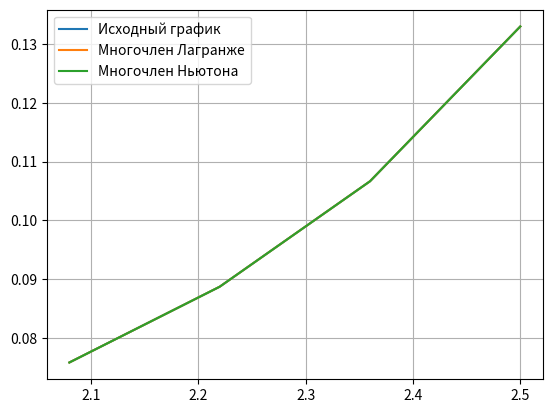
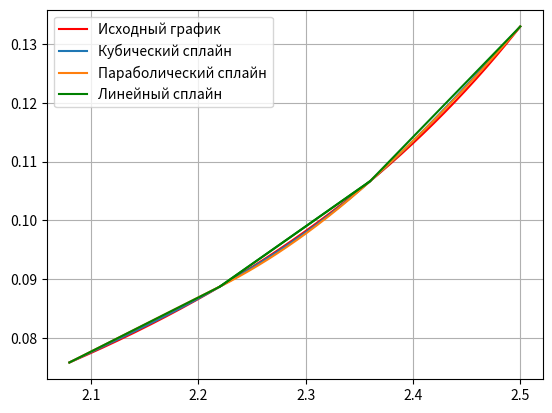
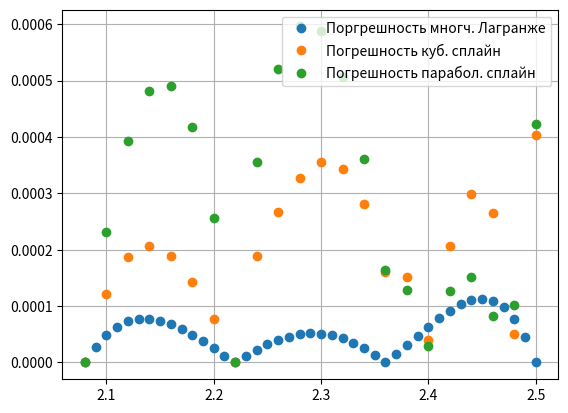

Generate these figures, in order, with matplotlib:
import math as np
import matplotlib.pyplot as plt
import numpy

def inputFunc(x): # исходная функция
   # return 5*x*np.pow((5 * np.pi +2*x),-1/4) # Таня
    return (x / (10 * np.pi * np.sin(x)))

def csc(t,i):
    return (1/np.sin(t))**i

def cot(t,i):
    return (1 / np.tan(t)) ** i

def Dx (x):
    #return (5*(3*x+10*np.pi))/(2*np.pow((5*np.pi+2*x),5/4))
    return (csc(x,1)/(10*np.pi) - (x*cot(x,1)*csc(x,1))/10*(np.pi) )

def MaxDx4Func(x): # функ-ция считает макс значение 4 производной
    #return (2935*x)/(16*np.pow((2*x +5*np.pi),17/4))-(225*x)/(2*np.pow((2*x +5*np.pi),13/4))
    return ((1/(10*np.pi)) *( 4*(cot(x,3)*(-csc(x,1))-5*cot(x,1)*csc(x,3))+x*(5*csc(x,5)+cot(x,4)*csc(x,1)+
                            18*cot(x,2)*csc(x,3))))/24

def step (a,b):
    def maxx(x0, h, b):
        max = 0
        x_ = x0
        ans=0
        while (x_ <= b):
            tmp = abs(x_ * (x_ - x0) * (x_ - x0 - h) * (x_ - x0 - 2 * h) * (x_ - x0 - 3 * h))
            if (max < tmp):
                max = tmp
                ans = x_
            x_ += 0.001
        return ans

    x3 = b
    x0 = a
    h = (x3 - x0) / 3
    R3 = 1
    x_ = maxx(x0,h,b)
    max =MaxDx4Func(b)

    while (abs(R3) > 10 ** -3):
        R3 =  (max* x_ * (x_ - x0) * (x_ - x0 - h) * (x_ - x0 - 2 * h) * (x_ - x0 - 3 * h))
        x0 = x0 + 0.01
        h = (x3 - x0) / 3
        x_ = maxx(x0,h,b)
        print("x0 = ",x0, "h=",h,"R",R3,"max = ", x_ )

    return x0,h

def tabalatedFunc(a, b,h,xarr,Tatulated):  # границы [a,b], шаг
    x=a
    while x <= b:
        Tatulated.append(inputFunc(x))
        xarr.append(x)
        x += h
        x = numpy.round(x,4)

def plot(xarr,Tatulated):
    plt.figure("График какой то функции ")
    plt.plot(xarr, Tatulated)
    plt.grid()
    plt.show()

def lagranz(x,y,t):
    z = 0

    for j in range(len(y)):
        p1 = 1
        p2 = 1
        for i in range(len(x)):
            if i == j:
                p1 = p1 * 1
                p2 = p2 * 1
            else:
                p1 = p1 * (t - x[i])
                p2 = p2 * (x[j] - x[i])
        z = z + y[j] * p1 / p2


    return z

def interpolPolynomNewton(X,x,y,h):

    dy0 = y[1]-y[0]
    dy1 = y[2]-y[1]
    dy2 = y[3]-y[2]

    dy_2 = dy1 - dy0

    dy1_2 = dy2 - dy1

    dy_3 = dy1_2-dy_2

    return y[0] + dy0*((X-x[0])/h) + dy_2*((X-x[0])*(X-x[1]))/(2*h**2)+dy_3*((X-x[0])*(X-x[1])*(X-x[2]))/(6*h**3)

def linearSpline(x,y):
    lineSpline=[]
    ansX = []
    ansY = []
    for i in range(3):
        k = (y[i + 1] - y[i]) / (x[i + 1] - x[i])
        b = y[i]
        x1 = [x[i], x[i+1]]
        y1 = [b + k * (x1[0] - x[i]), b + k * (x1[1] - x[i])]
        if(i==0):
            lineSpline.append(y1[0])
            lineSpline.append(y1[1])
            ansX.append(x1)
            ansY.append(y1)

        if(i==1):
            ansX.append(x1)
            ansY.append(y1)
        if(i==2):
            lineSpline.append(y1[0])
            lineSpline.append(y1[1])
            ansX.append(x1)
            ansY.append(y1)

    return lineSpline,ansX,ansY

def parabolSpline(x,y,h):
    A = [[1, 0, 0, 0, 0, 0, 0, 0, 0],
         [0, 0, 0, 1, 0, 0, 0, 0, 0],
         [0, 0, 0, 0, 0, 0, 1, 0, 0],
         [1, h, h ** 2, 0, 0, 0, 0, 0, 0],
         [0, 0, 0, 1, h, h ** 2, 0, 0, 0],
         [0, 0, 0, 0, 0, 0, 1, h, h ** 2],
         [0, 1, 2 * h, 0, -1, 0, 0, 0, 0],
         [0, 0, 0, 0, 1, 2 * h, 0, -1, 0],
         [0, 0, 2, 0, 0, 0, 0, 0, 0]]

    b = [[y[0]], [y[1]],[y[2]],[y[1]], [y[2]], [y[3]], [0], [0], [0]]

    ans = numpy.linalg.solve(A, b)
    X=x[0]
    ansY = []
    ansX = []

    while X < x[1]:
        ansY.append(ans[0]+ans[1]*(X-x[0])+ans[2]*(X-x[0])**2)
        ansX.append(X)
        X=X+0.001
    X = x[1]

    while X < x[2]:
        ansY.append(ans[3]+ans[4]*(X-x[1])+ans[5]*(X-x[1])**2)
        ansX.append(X)
        X=X+0.001

    X = x[2]
    while X < x[3]:
        ansY.append(ans[6] + ans[7] * (X - x[2]) + ans[8] * (X - x[2]) ** 2)
        ansX.append(X)
        X = X + 0.001

    return ansX,ansY


def cubSpline(x,y,h):
    A = [[1, 0, 0, 0, 0, 0, 0, 0, 0, 0, 0, 0],
         [0, 0, 0, 0, 1, 0, 0, 0, 0, 0, 0, 0],
         [0, 0, 0, 0, 0, 0, 0, 0, 1, 0, 0, 0],
         [1, h, h ** 2, h ** 3, 0, 0, 0, 0, 0, 0, 0, 0],
         [0, 0, 0, 0, 1, h, h ** 2, h ** 3, 0, 0, 0, 0],
         [0, 0, 0, 0, 0, 0, 0, 0, 1, h, h ** 2, h ** 3],
         [0, 1, 2 * h, 3 * h ** 2, 0, -1, 0, 0, 0, 0, 0, 0],
         [0, 0, 0, 0, 0, 1, 2 * h, 3 * h ** 2, 0, -1, 0, 0],
         [0, 0, 1, 3 * h, 0, 0, -1, 0, 0, 0, 0, 0],
         [0, 0, 0, 0, 0, 0, 1, 3 * h, 0, 0, -1, 0],
         [0, 0, 2, 0, 0, 0, 0, 0, 0, 0, 0, 0],
         [0, 0, 0, 0, 0, 0, 0, 0, 0, 0, 1, 3*h]]

    b = [[y[0]], [y[1]], [y[2]], [y[1]], [y[2]], [y[3]], [0], [0], [0],[0],[0],[0]]

    ans = numpy.linalg.solve(A, b)
    X = x[0]
    ansY = []
    ansX = []
    while X < x[1]:
        ansY.append(ans[0] + ans[1] * (X - x[0]) + ans[2] * (X - x[0]) ** 2 + ans[3]*(X-x[0])**3)
        ansX.append(X)
        X = X + 0.001
    X = x[1]

    while X < x[2]:
        ansY.append(ans[4] + ans[5] * (X - x[1]) + ans[6] * (X - x[1]) ** 2 + ans[7] * (X - x[1])**3)
        ansX.append(X)
        X = X + 0.001

    X = x[2]
    while X < x[3]:
        ansY.append(ans[8] + ans[9] * (X - x[2]) + ans[10] * (X - x[2]) ** 2 + ans[11] * (X - x[2]) ** 3)
        ansX.append(X)
        X = X + 0.001

    return ansX,ansY

def errorLagranz(x,y):
    err = []
    xerr=[]
    X = x[0]
    while (X < x[3]):
        err.append(abs(inputFunc(X) - lagranz(x, y, X)))
        xerr.append(X)
        X = X + 0.01
    return xerr, err


def OutPutTab(M,xarr,Tatulated):
    print("       Табуляция функции")
    print("--------------------------------")
    for i in range(M):
        print('|  x{0} = {1}   |   y{0} ={2}  |'.format(i,numpy.round(xarr[i], 5),
                                      numpy.round(Tatulated[i], 16)))

if __name__ == "__main__":
     a=1
     b= 2.5
     temp = step(a, b)
     a=temp[0]
     h=temp[1]
     x =[]
     y=[]

     tabalatedFunc(a,b,h,x,y)

     OutPutTab(len(x),x,y)

     xnew = numpy.linspace(numpy.min(x), numpy.max(x), 4)
     ynew = [lagranz(x, y, i) for i in xnew]
     print("Интерполяционный многочлен Лагранже ", numpy.round(ynew, 16))

     ynw = [interpolPolynomNewton(X, x, y,h) for X in x]
     print("Интерполяционный многочлен Ньютона ", numpy.round(ynw, 16))

     plt.figure("Многочлены")
     leg1,leg2,leg3 = plt.plot(x,y,x,ynew,x,ynw)
     plt.grid(True)
     plt.legend((leg1, leg2,leg3),("Исходный график","Многочлен Лагранже", "Многочлен Ньютона"))

     LinSp= linearSpline(x, y)
     print("Линейный сплайн ", numpy.round(LinSp[0], 16))

     plt.figure("Спалайны")
     X_Y_parabol_sp = parabolSpline(x,y,h)
     X_Y_cub_sp = cubSpline(x,y,h)

     plt.grid(True)
     x2=[]
     y2=[]
     tabalatedFunc(a, b, 0.001,x2,y2)

     errCubX = []
     errCubY = []
     errPorabY = []

     leg1, leg2, leg3, leg4,leg5 = plt.plot(x2,y2 ,'r', X_Y_cub_sp[0], X_Y_cub_sp[1],X_Y_parabol_sp[0],X_Y_parabol_sp[1], LinSp[1],LinSp[2], 'g-')
     plt.legend((leg1, leg2, leg3, leg4),
                ("Исходный график", "Кубический сплайн", "Параболический сплайн", "Линейный сплайн"))

     errCubX=[]
     errCubY=[]
     errPorabY=[]

     for i in range(0,len(x2),20):
         errCubY.append(abs(float(y2[i])-float(X_Y_cub_sp[1][i])))
         errPorabY.append(abs(float(y2[i])-float(X_Y_parabol_sp[1][i])))
         errCubX.append(x2[i])

     errLagr = errorLagranz(x,y)


     plt.figure("Погрешность")
     plt.grid(True)

     leg1,leg2,leg3 = plt.plot(errLagr[0],errLagr[1],'o',errCubX,errCubY,'o',errCubX,errPorabY,'o')
     plt.legend((leg1, leg2, leg3),("Поргрешность многч. Лагранже", "Погрешность куб. сплайн", "Погрешность парабол. сплайн"))
     plt.show()
